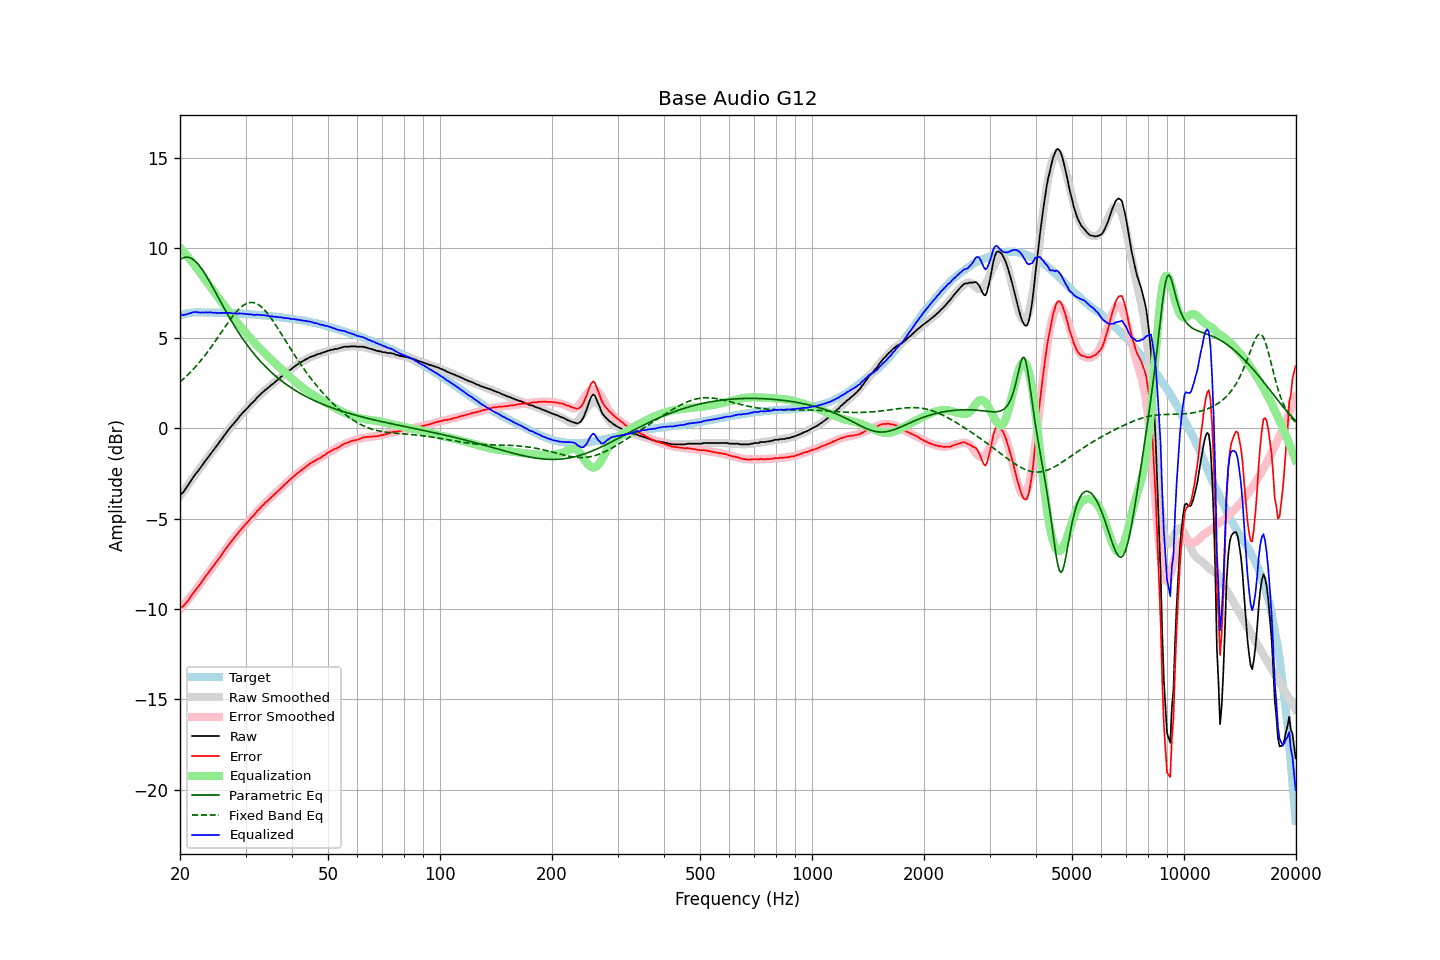

Data behind this chart, as committed beside it:
frequency, raw, error, smoothed, error_smoothed, equalization, parametric_eq, fixed_band_eq, equalized_raw, equalized_smoothed, target
20.00, -3.65, -9.90, -3.74, -10.01, 10.01, 9.34, 2.57, 6.36, 6.27, 6.25
20.20, -3.62, -9.90, -3.61, -9.91, 9.91, 9.40, 2.65, 6.29, 6.30, 6.28
20.40, -3.54, -9.85, -3.49, -9.81, 9.81, 9.44, 2.73, 6.27, 6.32, 6.31
20.61, -3.41, -9.74, -3.37, -9.70, 9.70, 9.47, 2.81, 6.29, 6.33, 6.33
20.81, -3.29, -9.65, -3.25, -9.60, 9.60, 9.48, 2.89, 6.31, 6.35, 6.36
21.02, -3.15, -9.54, -3.12, -9.49, 9.49, 9.48, 2.98, 6.34, 6.37, 6.39
21.23, -3.01, -9.41, -3.00, -9.38, 9.38, 9.45, 3.07, 6.37, 6.38, 6.40
21.44, -2.88, -9.28, -2.88, -9.27, 9.27, 9.42, 3.16, 6.39, 6.39, 6.41
21.66, -2.73, -9.15, -2.75, -9.16, 9.16, 9.36, 3.25, 6.43, 6.40, 6.42
21.87, -2.61, -9.02, -2.63, -9.04, 9.04, 9.30, 3.35, 6.44, 6.41, 6.42
22.09, -2.49, -8.91, -2.51, -8.93, 8.93, 9.22, 3.45, 6.44, 6.42, 6.43
22.31, -2.39, -8.81, -2.39, -8.81, 8.81, 9.12, 3.55, 6.43, 6.43, 6.43
22.54, -2.27, -8.70, -2.26, -8.68, 8.68, 9.02, 3.65, 6.41, 6.43, 6.43
22.76, -2.15, -8.57, -2.13, -8.56, 8.56, 8.90, 3.76, 6.41, 6.43, 6.42
22.99, -2.02, -8.43, -2.01, -8.44, 8.44, 8.77, 3.87, 6.42, 6.42, 6.41
23.22, -1.90, -8.31, -1.89, -8.31, 8.31, 8.64, 3.98, 6.42, 6.42, 6.41
23.45, -1.77, -8.18, -1.77, -8.19, 8.19, 8.50, 4.10, 6.43, 6.42, 6.41
23.69, -1.66, -8.07, -1.66, -8.07, 8.07, 8.35, 4.21, 6.42, 6.42, 6.41
23.92, -1.54, -7.95, -1.54, -7.95, 7.95, 8.19, 4.33, 6.42, 6.42, 6.41
24.16, -1.41, -7.83, -1.42, -7.83, 7.83, 8.04, 4.46, 6.43, 6.41, 6.42
24.40, -1.30, -7.72, -1.30, -7.71, 7.71, 7.88, 4.58, 6.42, 6.41, 6.42
24.65, -1.19, -7.60, -1.18, -7.59, 7.59, 7.72, 4.71, 6.40, 6.41, 6.41
24.89, -1.06, -7.46, -1.06, -7.46, 7.46, 7.55, 4.83, 6.41, 6.41, 6.41
25.14, -0.95, -7.35, -0.93, -7.34, 7.34, 7.39, 4.96, 6.39, 6.41, 6.41
25.39, -0.83, -7.23, -0.81, -7.22, 7.22, 7.22, 5.09, 6.39, 6.40, 6.41
25.65, -0.71, -7.11, -0.69, -7.10, 7.10, 7.06, 5.22, 6.39, 6.40, 6.40
25.91, -0.58, -6.97, -0.58, -6.98, 6.98, 6.89, 5.36, 6.40, 6.40, 6.39
26.16, -0.46, -6.85, -0.46, -6.86, 6.86, 6.73, 5.49, 6.40, 6.40, 6.39
26.43, -0.34, -6.73, -0.34, -6.73, 6.73, 6.57, 5.62, 6.39, 6.39, 6.39
26.69, -0.21, -6.60, -0.22, -6.61, 6.61, 6.41, 5.75, 6.41, 6.39, 6.39
26.96, -0.09, -6.48, -0.11, -6.49, 6.49, 6.25, 5.87, 6.40, 6.39, 6.39
27.23, 0.02, -6.37, 0.01, -6.38, 6.38, 6.10, 6.00, 6.40, 6.38, 6.39
27.50, 0.12, -6.26, 0.12, -6.26, 6.26, 5.95, 6.12, 6.38, 6.38, 6.39
27.77, 0.22, -6.15, 0.23, -6.14, 6.14, 5.80, 6.23, 6.37, 6.38, 6.37
28.05, 0.33, -6.04, 0.34, -6.03, 6.03, 5.65, 6.34, 6.36, 6.37, 6.37
28.33, 0.43, -5.93, 0.45, -5.92, 5.92, 5.51, 6.45, 6.35, 6.37, 6.36
28.62, 0.54, -5.82, 0.55, -5.81, 5.81, 5.37, 6.55, 6.35, 6.36, 6.36
28.90, 0.66, -5.69, 0.65, -5.71, 5.71, 5.23, 6.64, 6.37, 6.36, 6.36
29.19, 0.76, -5.58, 0.75, -5.60, 5.60, 5.10, 6.72, 6.36, 6.35, 6.35
29.48, 0.86, -5.49, 0.85, -5.49, 5.49, 4.97, 6.79, 6.36, 6.35, 6.35
29.78, 0.95, -5.39, 0.95, -5.39, 5.39, 4.84, 6.85, 6.34, 6.34, 6.34
30.08, 1.05, -5.29, 1.05, -5.29, 5.29, 4.71, 6.90, 6.34, 6.34, 6.34
30.38, 1.14, -5.19, 1.14, -5.18, 5.18, 4.59, 6.94, 6.33, 6.33, 6.33
30.68, 1.23, -5.09, 1.24, -5.08, 5.08, 4.47, 6.96, 6.31, 6.32, 6.33
30.99, 1.34, -4.97, 1.34, -4.98, 4.98, 4.36, 6.97, 6.32, 6.32, 6.31
31.30, 1.42, -4.89, 1.43, -4.88, 4.88, 4.24, 6.97, 6.30, 6.31, 6.31
31.61, 1.50, -4.81, 1.52, -4.78, 4.78, 4.13, 6.96, 6.28, 6.30, 6.31
31.93, 1.60, -4.70, 1.61, -4.69, 4.69, 4.02, 6.93, 6.29, 6.30, 6.30
32.24, 1.71, -4.57, 1.70, -4.59, 4.59, 3.92, 6.89, 6.30, 6.29, 6.28
32.57, 1.79, -4.49, 1.79, -4.50, 4.50, 3.82, 6.84, 6.29, 6.28, 6.28
32.89, 1.87, -4.40, 1.87, -4.40, 4.40, 3.72, 6.77, 6.28, 6.27, 6.28
33.22, 1.97, -4.29, 1.95, -4.31, 4.31, 3.62, 6.70, 6.28, 6.27, 6.26
33.55, 2.04, -4.22, 2.04, -4.22, 4.22, 3.53, 6.61, 6.27, 6.26, 6.26
33.89, 2.13, -4.12, 2.12, -4.13, 4.13, 3.44, 6.52, 6.27, 6.25, 6.25
34.23, 2.19, -4.05, 2.19, -4.05, 4.05, 3.35, 6.41, 6.24, 6.24, 6.24
34.57, 2.26, -3.97, 2.27, -3.96, 3.96, 3.26, 6.30, 6.22, 6.23, 6.23
34.92, 2.34, -3.88, 2.35, -3.87, 3.87, 3.17, 6.18, 6.22, 6.22, 6.22
35.27, 2.42, -3.79, 2.42, -3.79, 3.79, 3.09, 6.06, 6.21, 6.21, 6.21
35.62, 2.48, -3.72, 2.49, -3.71, 3.71, 3.01, 5.93, 6.19, 6.20, 6.20
35.97, 2.55, -3.63, 2.57, -3.62, 3.62, 2.93, 5.80, 6.18, 6.19, 6.19
... 635 more rows
